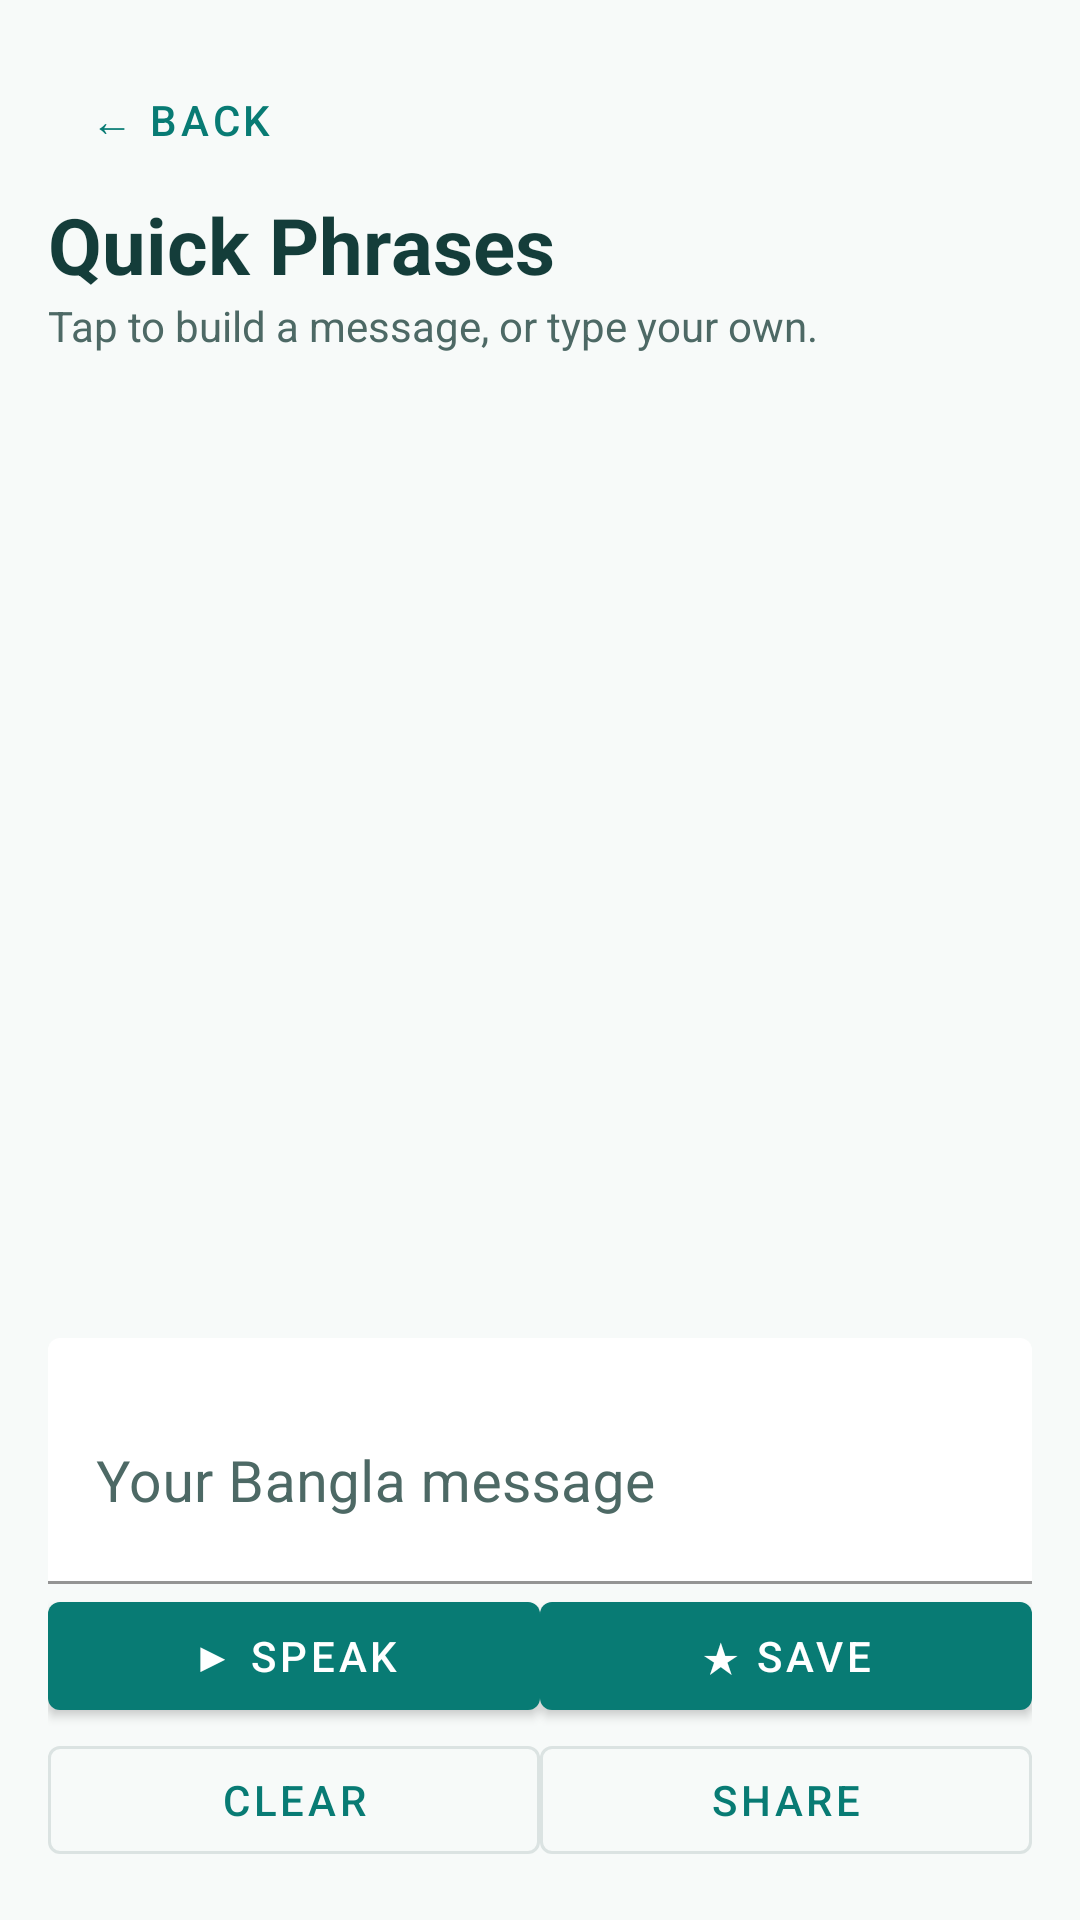

This screen was rendered from an Android layout file. Write that file and the resources it references.
<!-- AndroidManifest.xml: application theme Theme.Ishara -->
<!-- res/layout/activity_phrase.xml -->
<?xml version='1.0' encoding='UTF-8'?>
<LinearLayout xmlns:android="http://schemas.android.com/apk/res/android" xmlns:app="http://schemas.android.com/apk/res-auto" android:layout_width="match_parent" android:layout_height="match_parent" android:fitsSystemWindows="true" android:padding="16dp" android:orientation="vertical">
    <com.google.android.material.button.MaterialButton android:id="@+id/btnBack" android:layout_width="wrap_content" android:layout_height="wrap_content" android:text="← Back" style="@style/Widget.MaterialComponents.Button.TextButton"/>
    <TextView android:layout_width="match_parent" android:layout_height="wrap_content" android:text="Quick Phrases" android:textColor="@color/ink" android:textSize="26sp" android:textStyle="bold"/>
    <TextView android:layout_width="match_parent" android:layout_height="wrap_content" android:layout_marginBottom="14dp" android:text="Tap to build a message, or type your own." android:textColor="@color/muted"/>
    <androidx.recyclerview.widget.RecyclerView android:id="@+id/phrasesList" android:layout_width="match_parent" android:layout_height="0dp" android:layout_weight="1" android:clipToPadding="false" android:paddingBottom="8dp"/>
    <com.google.android.material.textfield.TextInputLayout android:layout_width="match_parent" android:layout_height="wrap_content" android:hint="Your Bangla message" app:boxBackgroundColor="@color/white" app:boxStrokeColor="@color/primary" app:hintTextColor="@color/primaryDark" app:helperTextTextColor="@color/muted" android:textColorHint="@color/muted">
        <com.google.android.material.textfield.TextInputEditText android:id="@+id/editSentence" android:layout_width="match_parent" android:layout_height="wrap_content" android:minLines="2" android:maxLines="4" android:inputType="textMultiLine" android:textSize="19sp" android:textColor="@color/ink" android:textColorHint="@color/muted"/>
    </com.google.android.material.textfield.TextInputLayout>
    <LinearLayout android:layout_width="match_parent" android:layout_height="wrap_content" android:orientation="horizontal">
      <com.google.android.material.button.MaterialButton android:id="@+id/btnSpeak" android:layout_width="0dp" android:layout_weight="1" android:layout_height="wrap_content" android:text="▶ Speak"/>
      <com.google.android.material.button.MaterialButton android:id="@+id/btnSave" android:layout_width="0dp" android:layout_weight="1" android:layout_height="wrap_content" android:text="★ Save"/>
    </LinearLayout>
    <LinearLayout android:layout_width="match_parent" android:layout_height="wrap_content" android:orientation="horizontal">
      <com.google.android.material.button.MaterialButton android:id="@+id/btnClear" android:layout_width="0dp" android:layout_weight="1" android:layout_height="wrap_content" android:text="Clear" style="@style/Widget.MaterialComponents.Button.OutlinedButton"/>
      <com.google.android.material.button.MaterialButton android:id="@+id/btnShare" android:layout_width="0dp" android:layout_weight="1" android:layout_height="wrap_content" android:text="Share" style="@style/Widget.MaterialComponents.Button.OutlinedButton"/>
    </LinearLayout>
</LinearLayout>
<!-- resources referenced by this layout -->
<resources>
  <color name="ink">#143D3A</color>
  <color name="muted">#4D6965</color>
  <color name="primary">#087B74</color>
  <color name="primaryDark">#003E46</color>
  <color name="white">#FFFFFF</color>
  <style name="Theme.Ishara" parent="Theme.MaterialComponents.Light.NoActionBar">
          <item name="colorPrimary">@color/primary</item>
          <item name="colorPrimaryVariant">@color/primaryDark</item>
          <item name="colorOnPrimary">@color/white</item>
          <item name="colorSecondary">@color/primary</item>
          <item name="colorOnSecondary">@color/white</item>
          <item name="colorSurface">@color/white</item>
          <item name="colorOnSurface">@color/ink</item>
          <item name="colorBackgroundFloating">@color/white</item>
          <item name="android:colorAccent">@color/primary</item>
          <item name="android:textColorPrimary">@color/ink</item>
          <item name="android:textColorSecondary">@color/muted</item>
          <item name="android:textColorHint">@color/muted</item>
          <item name="android:editTextColor">@color/ink</item>
          <item name="android:windowBackground">@color/background</item>
          <item name="android:statusBarColor">@color/background</item>
          <item name="android:windowLightStatusBar">true</item>
          <item name="android:navigationBarColor">@color/background</item>
          <item name="android:windowLightNavigationBar">true</item>
          <item name="android:forceDarkAllowed">false</item>
      </style>
  <color name="background">#F7FAF9</color>
</resources>
